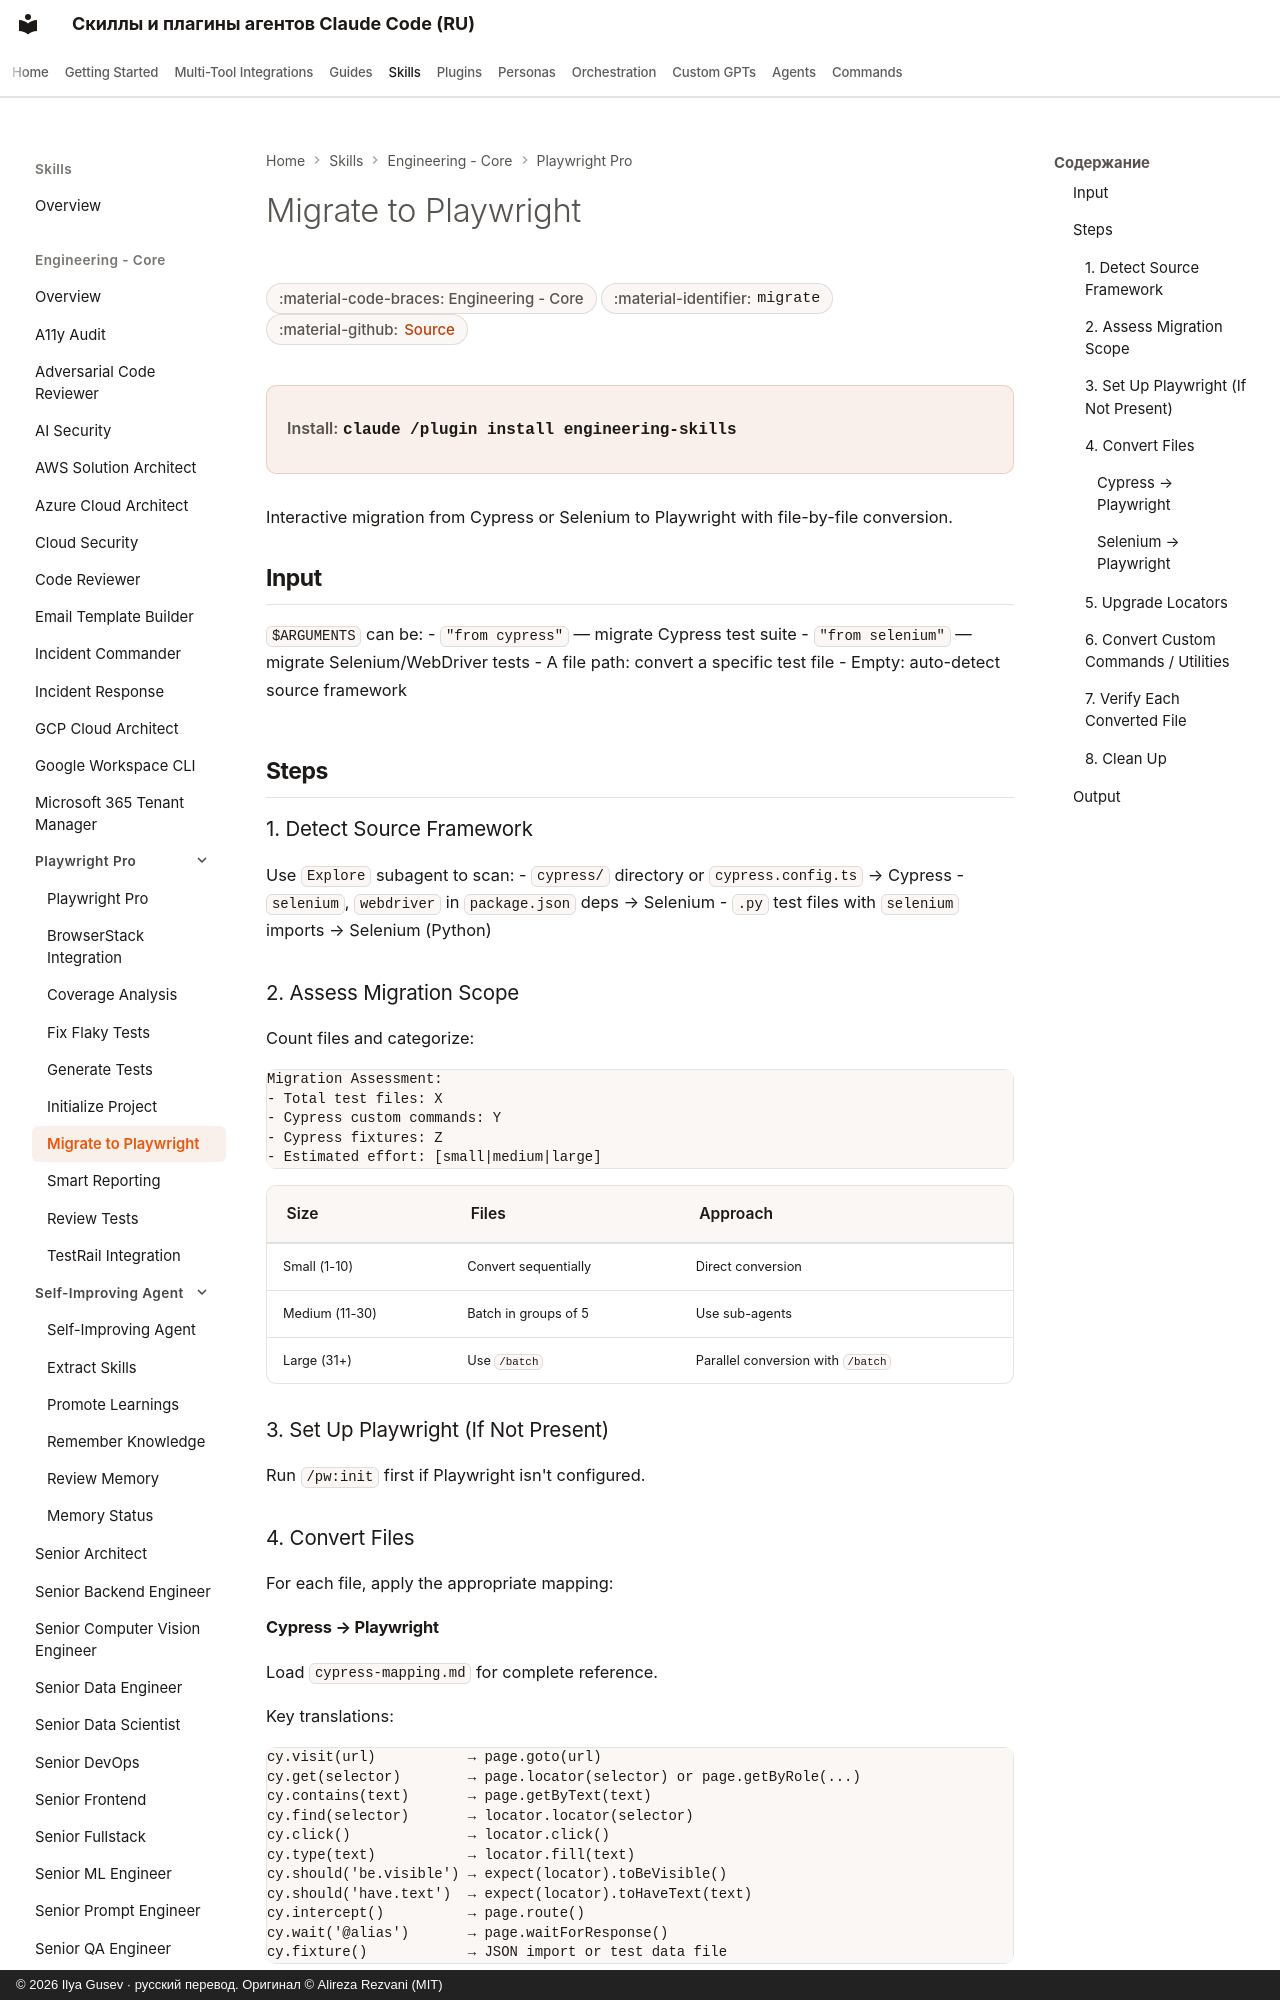

repository: imgusev/claude-skills-ru · page: skills/engineering-team/playwright-pro-migrate/index.html · generator: mkdocs · copyright: © 2026 Ilya Gusev · русский перевод. Оригинал © Alireza Rezvani (MIT)

---
title: "Migrate to Playwright — Agent Skill & Codex Plugin"
description: "Migrate from Cypress or Selenium to Playwright. Use when user mentions 'cypress', 'selenium', 'migrate tests', 'convert tests', 'switch to. Agent skill for Claude Code, Codex CLI, Gemini CLI, OpenClaw."
---
